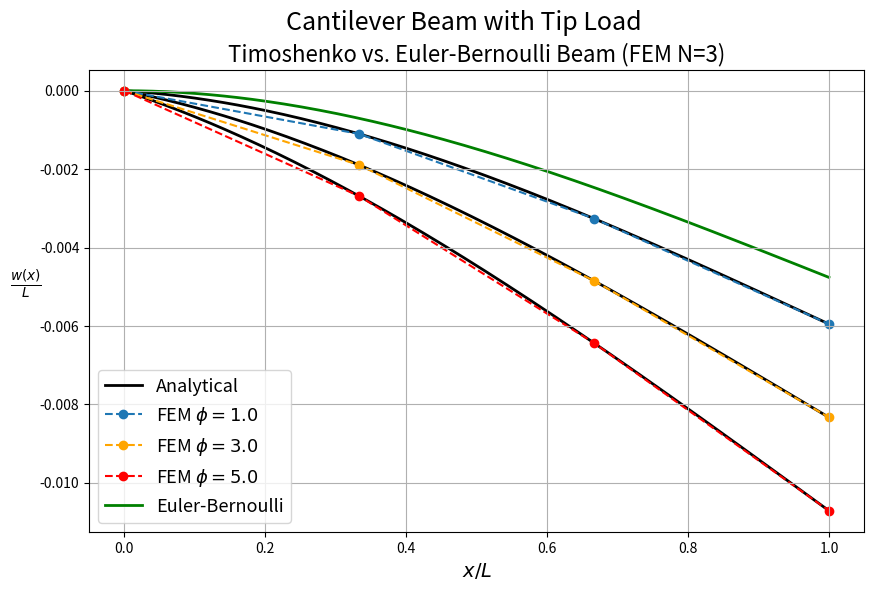

The matplotlib source for this figure:
import numpy as np
import matplotlib.pyplot as plt
import os

def TimoshenkoBeamElement2D(Le, L_beam, E, A, I, phi):
    phi = phi*(L_beam/Le)**2 # change denominator to Le**2

    # Stiffness matrix
    K_beam = E*I/(Le**3*(1+phi)) * np.array([[0, 0, 0, 0, 0, 0], 
                                             [0, 12, 6*Le, 0, -12, 6*Le], 
                                             [0, 6*Le, (4+phi)*Le**2, 0, -6*Le, (2-phi)*Le**2], 
                                             [0, 0, 0, 0, 0, 0], 
                                             [0, -12, -6*Le, 0, 12, -6*Le], 
                                             [0, 6*Le, (2-phi)*Le**2, 0, -6*Le, (4+phi)*Le**2]])
    
    K_bar = E*A/Le * np.array([[1, 0, 0, -1, 0, 0], 
                               [0, 0, 0, 0, 0, 0], 
                               [0, 0, 0, 0, 0, 0], 
                               [-1, 0, 0, 1, 0, 0], 
                               [0, 0, 0, 0, 0, 0], 
                               [0, 0, 0, 0, 0, 0]])
    
    return K_beam + K_bar

def eliminate_dof(K, F, dof):
    K_reduced = np.delete(K, dof, axis=0)
    K_reduced = np.delete(K_reduced, dof, axis=1)
    F_reduced = np.delete(F, dof)

    return K_reduced, F_reduced

def w_analytical(x, F, L, E, I, phi):
    # If F > 0, the beam bends downwards. This is different convention from the implemented FEM
    # When phi=0, we recover the Euler-Bernoulli solution. 

    # Heaviside function: 1 for x >= L, else 0
    H = np.where(x >= L, 1.0, 0.0)

    ramp = (x - L) * H          # (x-L) * H(x-L)
    ramp3 = (x - L)**3 * H      # (x-L)^3 * H(x-L)

    bend = 1/6 * ramp3 + x**3/6 - L*x**2/2
    shear = -phi*L**2/12 * (ramp + x)

    w = F/(E*I) * (bend + shear)

    return w

if __name__ == "__main__":
    E = 70e9 # Pa
    L = 1.0 # m
    A = 0.01 # m^2
    I = 1e-6 # m^4

    N = 3 # number of elements
    F_mag = 1000 # tip load magnitude in N (downwards)

    plt.figure(figsize=(10, 6))
    line_color = ['#1f77b4', 'orange', 'red']
    k = 0
    for phi in [1.0, 3.0, 5.0]: # shear correction factor
        dx = L/N
        x = np.linspace(0, L, N+1) # node locations
        numDOF = 3*(N+1) # Each node has 3 DOF: x-disp, y-disp, rotation

        # Assemble global stiffness matrix
        K = np.zeros((numDOF, numDOF))
        for i in range(N):
            Ke_i = TimoshenkoBeamElement2D(dx, L, E, A, I, phi)
            n = Ke_i.shape[0] # Number of DOFs per element (6 for 2-node beam element)
            K[3*i:3*i+n, 3*i:3*i+n] += Ke_i

        # Load vector (point-load at tip)
        F = np.zeros(numDOF) #
        F[-2] = -F_mag # N
        
        # Apply boundary conditions
        dof_fixed = [0, 1, 2] # Fix the left end
        K_reduced, F_reduced = eliminate_dof(K, F, dof_fixed)

        # Solve for displacements
        u_reduced = np.linalg.solve(K_reduced, F_reduced)
        u = np.zeros(numDOF)
        u[3:] = u_reduced

        # Plot results
        ## Analytical solution for comparison
        x_ana = np.linspace(0, L, 200)
        w_ana = w_analytical(x_ana, F=F_mag, L=L, E=E, I=I, phi=phi)
        plt.plot(x_ana/L, w_ana/L, 'k-', linewidth=2, label='Analytical' if k == 0 else '_nolegend_', zorder=0)
        # FEM solution (y-displacement at nodes)
        w_nodes = u[1::3]
        plt.plot(x/L, w_nodes/L, '--o', color=line_color[k], zorder=1, label=r'FEM $\phi={}$'.format(phi))
        k += 1

    ## Euler Bernoulli for comparison
    x_EB = np.linspace(0, L, 200)
    w_EB = w_analytical(x_EB, F=F_mag, L=L, E=E, I=I, phi=0)
    plt.plot(x_EB/L, w_EB/L, 'g-', linewidth=2, label='Euler-Bernoulli', zorder=0)
    plt.xlabel(r'$x/L$', fontsize=14)
    plt.ylabel(r'$\frac{w(x)}{L}$', rotation=0, labelpad=10, fontsize=14)
    plt.suptitle('Cantilever Beam with Tip Load', fontsize=18)
    plt.title('Timoshenko vs. Euler-Bernoulli Beam (FEM N={})'.format(N), fontsize=16)
    plt.legend(fontsize=13)
    plt.grid()
    # plt.savefig('FEM_Solution.pdf')
    plt.savefig('FEM_Solution.png', dpi=400, bbox_inches='tight', pad_inches=0)

    # os.system('pdfcrop FEM_Solution.pdf')
    # os.system('mv FEM_Solution-crop.pdf FEM_Solution.pdf')
